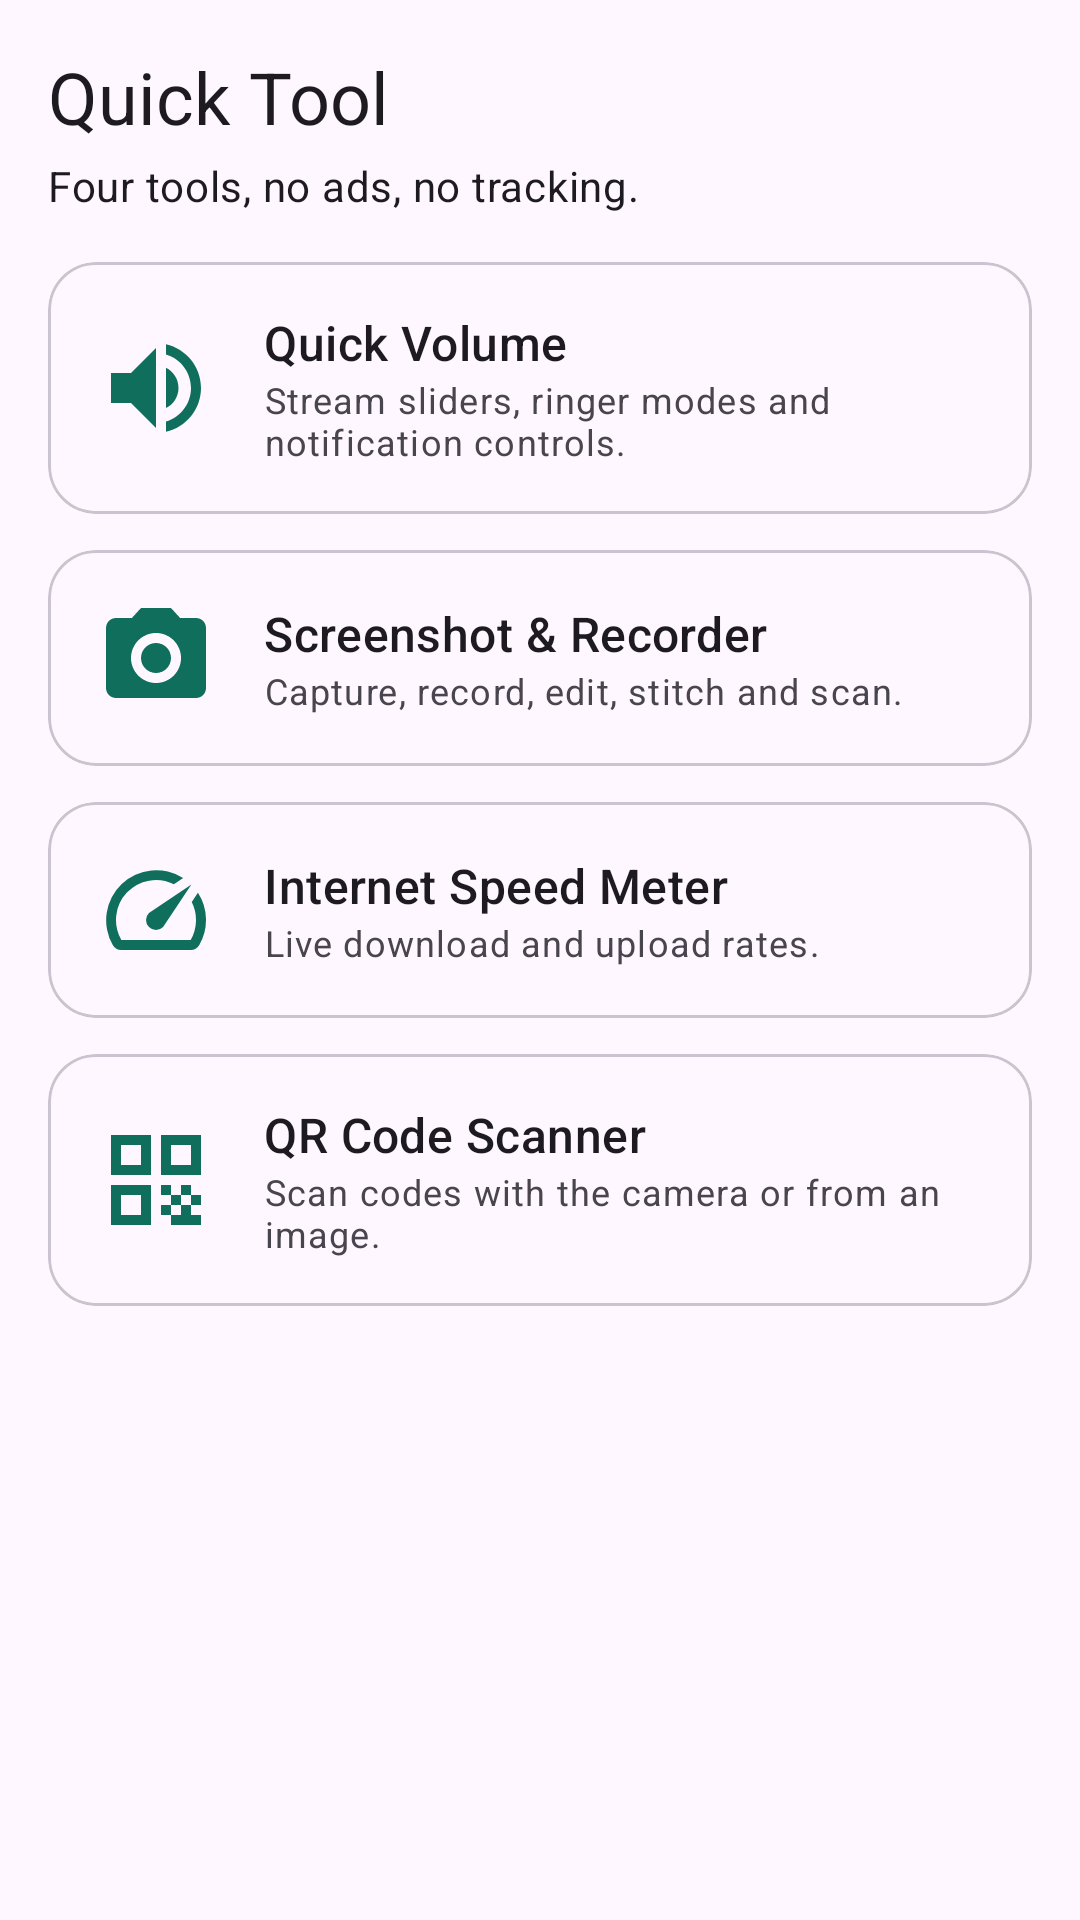

Layout XML and referenced resources for this Android screen:
<!-- AndroidManifest.xml: application theme Theme.KafiUtilityHub -->
<!-- res/layout/fragment_home.xml -->
<?xml version="1.0" encoding="utf-8"?>
<ScrollView xmlns:android="http://schemas.android.com/apk/res/android"
    xmlns:app="http://schemas.android.com/apk/res-auto"
    android:layout_width="match_parent"
    android:layout_height="match_parent"
    android:fillViewport="true">

    <LinearLayout
        android:layout_width="match_parent"
        android:layout_height="wrap_content"
        android:orientation="vertical"
        android:padding="16dp">

        <TextView
            android:layout_width="wrap_content"
            android:layout_height="wrap_content"
            android:layout_marginBottom="4dp"
            android:text="@string/app_name"
            android:textAppearance="?attr/textAppearanceHeadlineSmall" />

        <TextView
            android:layout_width="wrap_content"
            android:layout_height="wrap_content"
            android:layout_marginBottom="16dp"
            android:text="@string/home_subtitle"
            android:textAppearance="?attr/textAppearanceBodyMedium" />

        <com.google.android.material.card.MaterialCardView
            android:id="@+id/cardVolume"
            android:layout_width="match_parent"
            android:layout_height="wrap_content"
            android:layout_marginBottom="12dp"
            android:clickable="true"
            android:focusable="true"
            app:cardCornerRadius="16dp">

            <LinearLayout
                android:layout_width="match_parent"
                android:layout_height="wrap_content"
                android:gravity="center_vertical"
                android:orientation="horizontal"
                android:padding="16dp">

                <ImageView
                    android:layout_width="40dp"
                    android:layout_height="40dp"
                    android:contentDescription="@string/module_volume"
                    android:src="@drawable/ic_volume" />

                <LinearLayout
                    android:layout_width="0dp"
                    android:layout_height="wrap_content"
                    android:layout_marginStart="16dp"
                    android:layout_weight="1"
                    android:orientation="vertical">

                    <TextView
                        android:layout_width="wrap_content"
                        android:layout_height="wrap_content"
                        android:text="@string/module_volume"
                        android:textAppearance="?attr/textAppearanceTitleMedium" />

                    <TextView
                        android:layout_width="wrap_content"
                        android:layout_height="wrap_content"
                        android:text="@string/module_volume_desc"
                        android:textAppearance="?attr/textAppearanceBodySmall" />
                </LinearLayout>
            </LinearLayout>
        </com.google.android.material.card.MaterialCardView>

        <com.google.android.material.card.MaterialCardView
            android:id="@+id/cardCapture"
            android:layout_width="match_parent"
            android:layout_height="wrap_content"
            android:layout_marginBottom="12dp"
            android:clickable="true"
            android:focusable="true"
            app:cardCornerRadius="16dp">

            <LinearLayout
                android:layout_width="match_parent"
                android:layout_height="wrap_content"
                android:gravity="center_vertical"
                android:orientation="horizontal"
                android:padding="16dp">

                <ImageView
                    android:layout_width="40dp"
                    android:layout_height="40dp"
                    android:contentDescription="@string/module_capture"
                    android:src="@drawable/ic_capture" />

                <LinearLayout
                    android:layout_width="0dp"
                    android:layout_height="wrap_content"
                    android:layout_marginStart="16dp"
                    android:layout_weight="1"
                    android:orientation="vertical">

                    <TextView
                        android:layout_width="wrap_content"
                        android:layout_height="wrap_content"
                        android:text="@string/module_capture"
                        android:textAppearance="?attr/textAppearanceTitleMedium" />

                    <TextView
                        android:layout_width="wrap_content"
                        android:layout_height="wrap_content"
                        android:text="@string/module_capture_desc"
                        android:textAppearance="?attr/textAppearanceBodySmall" />
                </LinearLayout>
            </LinearLayout>
        </com.google.android.material.card.MaterialCardView>

        <com.google.android.material.card.MaterialCardView
            android:id="@+id/cardSpeed"
            android:layout_width="match_parent"
            android:layout_height="wrap_content"
            android:layout_marginBottom="12dp"
            android:clickable="true"
            android:focusable="true"
            app:cardCornerRadius="16dp">

            <LinearLayout
                android:layout_width="match_parent"
                android:layout_height="wrap_content"
                android:gravity="center_vertical"
                android:orientation="horizontal"
                android:padding="16dp">

                <ImageView
                    android:layout_width="40dp"
                    android:layout_height="40dp"
                    android:contentDescription="@string/module_speed"
                    android:src="@drawable/ic_speed" />

                <LinearLayout
                    android:layout_width="0dp"
                    android:layout_height="wrap_content"
                    android:layout_marginStart="16dp"
                    android:layout_weight="1"
                    android:orientation="vertical">

                    <TextView
                        android:layout_width="wrap_content"
                        android:layout_height="wrap_content"
                        android:text="@string/module_speed"
                        android:textAppearance="?attr/textAppearanceTitleMedium" />

                    <TextView
                        android:layout_width="wrap_content"
                        android:layout_height="wrap_content"
                        android:text="@string/module_speed_desc"
                        android:textAppearance="?attr/textAppearanceBodySmall" />
                </LinearLayout>
            </LinearLayout>
        </com.google.android.material.card.MaterialCardView>

        <com.google.android.material.card.MaterialCardView
            android:id="@+id/cardQr"
            android:layout_width="match_parent"
            android:layout_height="wrap_content"
            android:layout_marginBottom="12dp"
            android:clickable="true"
            android:focusable="true"
            app:cardCornerRadius="16dp">

            <LinearLayout
                android:layout_width="match_parent"
                android:layout_height="wrap_content"
                android:gravity="center_vertical"
                android:orientation="horizontal"
                android:padding="16dp">

                <ImageView
                    android:layout_width="40dp"
                    android:layout_height="40dp"
                    android:contentDescription="@string/module_qr"
                    android:src="@drawable/ic_qr" />

                <LinearLayout
                    android:layout_width="0dp"
                    android:layout_height="wrap_content"
                    android:layout_marginStart="16dp"
                    android:layout_weight="1"
                    android:orientation="vertical">

                    <TextView
                        android:layout_width="wrap_content"
                        android:layout_height="wrap_content"
                        android:text="@string/module_qr"
                        android:textAppearance="?attr/textAppearanceTitleMedium" />

                    <TextView
                        android:layout_width="wrap_content"
                        android:layout_height="wrap_content"
                        android:text="@string/module_qr_desc"
                        android:textAppearance="?attr/textAppearanceBodySmall" />
                </LinearLayout>
            </LinearLayout>
        </com.google.android.material.card.MaterialCardView>

    </LinearLayout>
</ScrollView>
<!-- resources referenced by this layout -->
<resources>
  <!-- drawable ic_capture (drawable) -->
  <?xml version="1.0" encoding="utf-8"?>
  <vector xmlns:android="http://schemas.android.com/apk/res/android"
      android:width="24dp"
      android:height="24dp"
      android:viewportWidth="24"
      android:viewportHeight="24">
      <path
          android:fillColor="#0F6F5C"
          android:pathData="M9,2L7.17,4H4c-1.1,0 -2,0.9 -2,2v12c0,1.1 0.9,2 2,2h16c1.1,0 2,-0.9 2,-2V6c0,-1.1 -0.9,-2 -2,-2h-3.17L15,2H9zM12,17c-2.76,0 -5,-2.24 -5,-5s2.24,-5 5,-5 5,2.24 5,5 -2.24,5 -5,5zM12,9c-1.66,0 -3,1.34 -3,3s1.34,3 3,3 3,-1.34 3,-3 -1.34,-3 -3,-3z" />
  </vector>
  <!-- drawable ic_qr (drawable) -->
  <?xml version="1.0" encoding="utf-8"?>
  <vector xmlns:android="http://schemas.android.com/apk/res/android"
      android:width="24dp"
      android:height="24dp"
      android:viewportWidth="24"
      android:viewportHeight="24">
      <path
          android:fillColor="#0F6F5C"
          android:pathData="M3,11h8V3H3V11zM5,5h4v4H5V5zM3,21h8v-8H3V21zM5,15h4v4H5V15zM13,3v8h8V3H13zM19,9h-4V5h4V9zM13,13h2v2h-2V13zM15,15h2v2h-2V15zM17,13h2v2h-2V13zM17,17h2v2h-2V17zM19,15h2v2h-2V15zM15,19h2v2h-2V19zM17,19h2v2h-2V19zM19,19h2v2h-2V19zM13,17h2v2h-2V17z" />
  </vector>
  <!-- drawable ic_speed (drawable) -->
  <?xml version="1.0" encoding="utf-8"?>
  <vector xmlns:android="http://schemas.android.com/apk/res/android"
      android:width="24dp"
      android:height="24dp"
      android:viewportWidth="24"
      android:viewportHeight="24">
      <path
          android:fillColor="#0F6F5C"
          android:pathData="M20.38,8.57l-1.23,1.85a8,8 0,0 1,-0.22,7.58H5.07A8,8 0,0 1,15.58,6.85l1.85,-1.23A10,10 0,0 0,3.35,19a2,2 0,0 0,1.72,1h13.85a2,2 0,0 0,1.74,-1 10,10 0,0 0,-0.27,-10.44zM10.59,15.41a2,2 0,0 0,2.83,0l5.66,-8.49 -8.49,5.66a2,2 0,0 0,0,2.83z" />
  </vector>
  <!-- drawable ic_volume (drawable) -->
  <?xml version="1.0" encoding="utf-8"?>
  <vector xmlns:android="http://schemas.android.com/apk/res/android"
      android:width="24dp"
      android:height="24dp"
      android:viewportWidth="24"
      android:viewportHeight="24">
      <path
          android:fillColor="#0F6F5C"
          android:pathData="M3,9v6h4l5,5L12,4L7,9H3zM16.5,12c0,-1.77 -1.02,-3.29 -2.5,-4.03v8.05c1.48,-0.73 2.5,-2.25 2.5,-4.02zM14,3.23v2.06c2.89,0.86 5,3.54 5,6.71s-2.11,5.85 -5,6.71v2.06c4.01,-0.91 7,-4.49 7,-8.77s-2.99,-7.86 -7,-8.77z" />
  </vector>
  <string name="app_name">Quick Tool</string>
  <string name="home_subtitle">Four tools, no ads, no tracking.</string>
  <string name="module_capture">Screenshot &amp; Recorder</string>
  <string name="module_capture_desc">Capture, record, edit, stitch and scan.</string>
  <string name="module_qr">QR Code Scanner</string>
  <string name="module_qr_desc">Scan codes with the camera or from an image.</string>
  <string name="module_speed">Internet Speed Meter</string>
  <string name="module_speed_desc">Live download and upload rates.</string>
  <string name="module_volume">Quick Volume</string>
  <string name="module_volume_desc">Stream sliders, ringer modes and notification controls.</string>
  <style name="Theme.KafiUtilityHub" parent="Theme.Material3.DayNight.NoActionBar">
          <item name="colorPrimary">@color/brand_primary</item>
          <item name="colorOnPrimary">@color/brand_on_primary</item>
          <item name="colorPrimaryContainer">@color/brand_primary_container</item>
          <item name="colorOnPrimaryContainer">@color/brand_on_primary_container</item>
          <item name="colorSecondary">@color/brand_secondary</item>
          <item name="colorTertiary">@color/brand_tertiary</item>
          <item name="android:statusBarColor">?attr/colorPrimary</item>
      </style>
  <color name="brand_primary">#0F6F5C</color>
  <color name="brand_on_primary">#FFFFFF</color>
  <color name="brand_primary_container">#A8F2DC</color>
  <color name="brand_on_primary_container">#002019</color>
  <color name="brand_secondary">#4A635C</color>
  <color name="brand_tertiary">#426277</color>
</resources>
